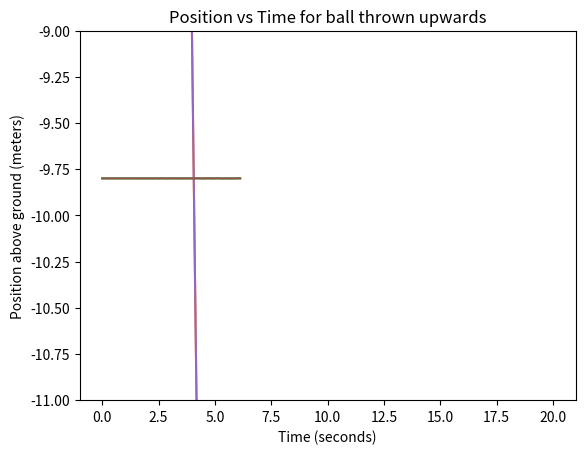

Generate this figure with matplotlib:

# coding: utf-8

# # Understanding the Derivative
# 
# You just saw these three statements. 
# 
# > 1. **Velocity** is the instantaneous rate of change of **position**
# > 2. **Velocity** is the slope of the tangent line of **position**
# > 3. **Velocity** is the derivative of **position**
# 
# But there's another, more formal (and mathematical) definition of the derivative that you're going to explore in this notebook as you build an intuitive understanding for what a derivative is.
# 
# ## BEFORE YOU CONTINUE
# This notebook is a long one and it really requires focus and attention to be useful. Before you continue, make sure that:
# 
# 1. You have **at least 30 minutes** of time to spend here.
# 2. You have the mental energy to read through math and some (occasionally) complex code.
# 

# -----

# ## Formal definition of the derivative
# 
# The **derivative of $f(t)$ with respect to t** is the function $\dot{f}(t)$ ("f dot of t") and is defined as
# 
# $$\dot{f}(t) = \lim_{\Delta t \to 0} \frac{f(t+\Delta t) - f(t)}{\Delta t}$$
# 
# You should read this equation as follows:
# 
# *"F dot of t is equal to the limit as delta t goes to zero of F of t plus delta t minus F of t all over delta t"*

# ## Outline
# In this notebook we are going to unpack this definition by walking through a series of activities that will end with us defining a python function called `approximate_derivative`. This function will look very similar to the math shown above.
# 
# A rough outline of how we'll get there:
# 
# 1. **Discrete vs Continuous Motion** - A quick reminder of the difference between **discrete** and **continuous** motion and some practice defining continuous functions in code. 
# 
# 2. **Plotting continuous functions** - This is where you'll see  `plot_continuous_function` which is a function that takes **another function** as an input.  
# 
# 3. **Finding derivatives "by hand"** - Here you'll find the **velocity** of an object *at a particular time* by zooming in on its **position vs time** graph and finding the slope.
# 
# 4. **Finding derivatives algorithmically** - Here you'll use a function to reproduce the steps you just did "by hand".
# 
# 5. **OPTIONAL: Finding the full derivative** - In steps 3 and 4 you actually found the derivative of a function *at a particular time*, here you'll see how you can get the derivative of a function for **all** times at once. Be warned - the code gets a little weird here.
# 

# -----

# ## 1 - Discrete vs Continuous Motion
# 
# The data we deal with in a self driving car comes to us discretely. That is, it only comes to us at certain timestamps. For example, we might get a position measurement at timestamp `t=352.396` and the next position measurement at timestamp `t=352.411`. But what happened in between those two measurements? Did the vehicle **not have a position** at, for example, `t=352.400`?
# 
# Of course not!
# 
# > Even though the position data we measure comes to us **discretely**, we know that the actual motion of the vehicle is **continuous**.
# 
# Let's say I start moving forwards from `x=0` at `t=0` with a speed of $2 m/s$. At t=1, x will be 2 and at t=4, x will be 8. I can plot my position at 1 second intervals as follows:

# In[2]:


from matplotlib import pyplot as plt

t = [0,1,2,3,4]
x = [0,2,4,6,8]

plt.scatter(t,x)
plt.show()


# This graph above is a **discrete** picture of motion. And this graph came from two Python **lists**... 
# 
# But what about the underlying **continuous** motion? We can represent this motion with a function $f$ like this:
# 
# $$f(t)=2t$$
# 
# 
# How can we represent that in code? 
# 
# A list won't do! We need to define (surprise, surprise) a function!

# In[3]:


def position(time):
    return 2*time

print("at t =", 0, "position is", position(0))
print("at t =", 1, "position is", position(1))
print("at t =", 2, "position is", position(2))
print("at t =", 3, "position is", position(3))
print("at t =", 4, "position is", position(4))


# That looks right (and it matches our data from above). Plus it can be used to get the position of the vehicle in between "sensor measurements!"

# In[4]:


print("at t =", 2.2351, "position is", position(2.2351))


# This `position(time)` function is a continuous function of time. When you see $f(t)$ in the formal definition of the derivative you should think of something like this.

# -----

# ## 2 - Plotting Continuous Functions
# 
# Now that we have a continuous function, how do we plot it??
# 
# We're going to use `numpy` and a function called `linspace` to help us out. First let me demonstrate plotting our position function for times between 0 and 4.

# In[5]:


# Demonstration of continuous plotting

import numpy as np

t = np.linspace(0, 4)
x = position(t)

plt.plot(t, x)
plt.show()


# #### EXERCISE - create and plot a continuous function of time
# **Write a function, `position_b(time)` that represents the following motion:**
# 
# $$f(t)=-4.9t^2 + 30t$$
# 
# **then plot the function from t = 0 to t = 6.12**

# In[6]:


# EXERCISE
def position_b(time):
    f_t = -4.9 * t**2 + 30 * t
    return f_t

# don't forget to plot this function from t=0 to t=6.12  
# Solution is below.
t = np.linspace(0, 6.12)
x = position_b(t)

plt.plot(t, x)
plt.show()


# In[7]:


#

#

#

# Spoiler alert! Solution below!

#

#

#


# In[8]:


def position_b(time):
    return -4.9 * time ** 2 + 30 * time

t = np.linspace(0, 6.12)
z = position_b(t)

plt.plot(t, z)
plt.show()


# **Fun fact (maybe)**
# 
# There's a reason I used the variable `z` in my plotting code. `z` is typically used to represent distance above the ground and the function you just plotted actually represents the height of a ball thrown upwards with an initial velocity of $30 m/s$. As you can see the ball reaches its maximum height about 3 seconds after being thrown.

# ### 2.1 - Generalize our plotting code
# I don't want to have to keep copy and pasting plotting code so I'm just going to write a function...

# In[9]:


def plot_continuous_function(function, t_min, t_max):
    t = np.linspace(t_min, t_max)
    x = function(t)
    plt.plot(t,x)


# In[10]:


plot_continuous_function(position_b, 0, 6.12)
plt.show()


# Take a look at `plot_continuous_function`. 
# 
# Notice anything weird about it?
# 
# This function actually *takes another function as input*. This is a perfectly valid thing to do in Python, but I know the first time I saw code like this I found it pretty hard to wrap my head around what was going on.
# 
# Just wait until a bit later in this notebook when you'll see a function that actually `return`s another function!
# 
# For now, let me show you other ways you can use `plot_continuous_function`.

# In[11]:


def constant_position_motion(time):
    position = 20
    return position + 0*time

def constant_velocity_motion(time):
    velocity = 10
    return velocity * time

def constant_acceleration_motion(time):
    acceleration = 9.8
    return acceleration / 2 * time ** 2
    
plot_continuous_function(constant_position_motion, 0, 20)
plt.show()


# In[12]:


# position vs time 
# with constant VELOCITY motion

plot_continuous_function(constant_velocity_motion, 0, 20)
plt.show()


# In[13]:


# position vs time
# with constant ACCELERATION motion

plot_continuous_function(constant_acceleration_motion, 0, 20)
plt.show()


# ----

# ## 3 - Find derivative "by hand" *at a specific point*
# 
# Let's go back to the ball-thrown-in-air example from before and see if we can find the **velocity** of the ball at various times. Remember, the graph looked like this:

# In[14]:


plt.title("Position vs Time for ball thrown upwards")
plt.ylabel("Position above ground (meters)")
plt.xlabel("Time (seconds)")
plot_continuous_function(position_b,0,6.12)
plt.show()


# Now I would like to know the **velocity** of the ball at t=2 seconds. 
# 
# > GOAL - Find the velocity of the ball at t=2 seconds
# 
# And remember, **velocity is the derivative of position**, which means **velocity is the slope of the tangent line of position**
# 
# Well we have the position vs time graph... now we just need to find the slope of the tangent line to that graph AT t=2. 
# 
# One way to do that is to just zoom in on the graph until it starts to look straight. I can do that by changing the `t_min` and `t_max` that I pass into `plot_continuous_function`.

# #### EXERCISE - "Linearize" a function by zooming in
# 
# The code below allows you to adjust a single parameter `DELTA_T` in order to control how zoomed in you are. 
# 
# Read through and run the code to get a sense for how it works. 
# 
# Then you should adjust `DELTA_T` until the graph looks like a straight line. Start by trying `DELTA_T = 3.0`, then `DELTA_T = 2.5`, then `2.0` etc... 
# 
# The "formal definition of the derivative" had a part that said:
# 
# $$\lim_{\Delta t \to 0}$$
# 
# This activity is an exploration of why "taking delta t to zero" makes sense.

# In[21]:


DELTA_T = 0.06

# you don't need to touch the code below

t_min = 2 - (DELTA_T / 2)
t_max = 2 + (DELTA_T / 2)

plt.title("Position vs Time for ball thrown upwards")
plt.ylabel("Position above ground (meters)")
plt.xlabel("Time (seconds)")
plot_continuous_function(position_b, t_min, t_max)
plt.show()


# With `DELTA_T = 0.06` (try it) the graph looks like this:
# 
# ![](https://d17h27t6h515a5.cloudfront.net/topher/2017/December/5a31a625_linearized/linearized.png)
# 
# which looks PRETTY straight to me. Since we've zoomed in SO much the graph looks like a straight line.
# 
# The tangent line to this graph (at t=2) will have to have a slope that's REALLY close to the slope of *this* linear approximation.
# 
# So what's the slope of this line? 
# 
# $$\text{slope}=\frac{\text{vertical change in graph}}{\text{horizontal change in graph}}$$
# 
# or, another way to say that:
# 
# $$\text{slope}=\frac{\Delta z}{\Delta t}$$

# **Vertical change**
# 
# The position has a value of about **40.08** (just less than 40.1) at the beginning and increases to about **40.71**  at the end. So the vertical change is 
# 
# $$\Delta z = 40.71 - 40.08 = 0.63 \text{ meters}$$ 

# **Horizontal change**
# 
# The horizontal change is just $\Delta t$, which in this case is 0.06 seconds.
# 
# **Slope**
# 
# $$\text{slope} = \frac{0.63 \text{ meters}}{0.06 \text{ seconds}} = 10.5 \text{ meters per second}$$

# ----

# ## 4 - Finding derivatives algorithmically *at a certain point*
# 
# Why would we calculate the vertical change by looking at a graph? Let's just get the EXACT change numerically. 
# 
# The change in position for the zoomed in graph (which shows values from $t = 1.97$ to $t = 2.03$ is given mathematically as:
# 
# $$\Delta z = f(2.03) - f(1.97)$$
# 
# And we can calculate this in code as well!

# In[22]:


DELTA_Z = position_b(2.03) - position_b(1.97)
DELTA_T = 0.06
SLOPE = DELTA_Z / DELTA_T

print("the graph goes from", position_b(1.97), "at t=1.97")
print("to", position_b(2.03), "at t=2.03")
print("which is a delta z of", DELTA_Z)
print()
print("This gives a slope of", SLOPE)


# Using the **exact** values of the function gives us a more accurate value for the slope (and therefore the velocity of the ball). But now it looks like we've answered our question:
# 
# > The velocity of the ball at $t=2$ is **10.4 meters per second**

# #### EXERCISE - Find the speed of the ball at t = 3.45
# 
# Use a sequence of steps similar to what we just did for $t=2$ to find the velocity of the ball at $t=3.45$ 

# In[34]:


###### Your code here!
t = 3.45

DELTA_T = 0.02

t_min = t - (DELTA_T / 2)
t_max = t + (DELTA_T / 2)

plt.title("Position vs Time for ball thrown upwards")
plt.ylabel("Position above ground (meters)")
plt.xlabel("Time (seconds)")
plot_continuous_function(position_b, t_min, t_max)
plt.show()

DELTA_Z = position_b(t_max) - position_b(t_min)

SLOPE = DELTA_Z / DELTA_T

print("the graph goes from", position_b(t_min), "at t=", t_min)
print("to", position_b(t_max), "at t=", t_max)
print("which is a delta z of", DELTA_Z)
print()
print("This gives a slope of", SLOPE)



# In[35]:


#

#

#

# Spoiler alert! Solution below!

#

#

#

#


# In[36]:


# SOLUTION - FIRST ATTEMPT

# 1. set some relevant parameters
TIME    = 3.45
DELTA_T = 0.02

# 2. The "window" should extend 0.01 to the left and 
#    0.01 to the right of the target TIME
t_min = TIME - (DELTA_T / 2)
t_max = TIME + (DELTA_T / 2)

# 3. calculate the value of the function at the left and
#    right edges of our "window"
z_at_t_min = position_b(t_min)
z_at_t_max = position_b(t_max)

# 4. calculate vertical change
delta_z = z_at_t_max - z_at_t_min

# 5. calculate slope
slope = delta_z / DELTA_T

print("speed is",slope, "m/s at t =", TIME)


# You can see my solution above. This code *approximates* the derivative of our position_b function at the time $t=3.45$.
# 
# With a bit of modification we could make this into a function that approximates the derivative of **any** function at **any** time!

# In[40]:


# SOLUTION - second (better) version
def approximate_derivative(f, t):
    # 1. Set delta_t. Note that I've made it REALLY small.
    delta_t = 0.00001
    
    # 2. calculate the vertical change of the function
    #    NOTE that the "window" is not centered on our 
    #    target time anymore. This shouldn't be a problem
    #    if delta_t is small enough.
    vertical_change = f(t + delta_t) - f(t)
    
    # 3. return the slope
    return vertical_change / delta_t

deriv_at_3_point_45 = approximate_derivative(position_b, 3.45)
print("The derivative at t = 3.45 is", deriv_at_3_point_45)


# Let's connect the code in the function above to the mathematical  definition of the derivative...
# 
# > The **derivative of $f(t)$ with respect to t** is the function $\dot{f}(t)$ and is defined as
# 
# > $$\dot{f}(t) = \lim_{\Delta t \to 0} \frac{f(t+\Delta t) - f(t)}{\Delta t}$$
# 
# 1. As you can see, I made `delta_t` very small (0.00001) so as to approximate "the limit as $\Delta t$ goes to 0". Why not just set `delta_t = 0.0`? Go ahead! Try it in function above. See what happens when you try to run it :)
# 
# 2. The vertical change of the function at time `t` is calculated in the exact same way that the mathematical definition prescribes.
# 
# 3. The slope is calculated identically as well.

# ----

# ## 5 - OPTIONAL: Finding the "full" derivative
# 
# The `approximate_derivative` function is good because it works for ANY function at ANY point. But I want to know the derivative of ANY function at **EVERY** point. 
# 
# > GOAL - I want a function that takes a continuous function as input and produces ANOTHER continuous function as output. The output function should be the derivative of the input function.

# In[41]:


# These four lines of code do exactly what we wanted!
# There is a good chance that this will be the 
# hardest-to-understand code you see in this whole 
# Nanodegree, so don't worry if you're confused. 

def get_derivative(f):
    def f_dot(t):
        return approximate_derivative(f,t)
    return f_dot


# After reading (and running) the code above, try running the code cells below to see why this function is useful...

# In[42]:


# plot 1 - a reminder of what our position function looks like.
#         Remember, this is a plot of vertical POSITION vs TIME
#         for a ball that was thrown upwards.

plt.title("Position vs Time for ball thrown upwards")
plt.ylabel("Position above ground (meters)")
plt.xlabel("Time (seconds)")
plot_continuous_function(position_b, 0, 6.12)
plt.show()


# In[44]:


# plot 2 - a plot of VELOCITY vs TIME for the same ball! Note 
#    how the ball begins with a large positive velocity (since
#    it's moving upwards) and ends with a large negative 
#    velocity (downwards motion right before it hits the ground)

velocity_b = get_derivative(position_b)
plot_continuous_function(velocity_b, 0, 6.12)
plt.show()


# In[45]:


# plot 3 - a plot of ACCELERATION vs TIME for the same ball.
#    Note that the acceleration is a constant value 
#    of -9.8 m/s/s. That's because gravity always causes 
#    objects to accelerate DOWNWARDS at that rate.

acceleration_b = get_derivative(velocity_b)
plt.ylim([-11, -9])
plot_continuous_function(acceleration_b, 0, 6.12)
plt.show()


# In[46]:


# plot 4 - All 3 plots at once!
plot_continuous_function(position_b, 0, 6.12)
plot_continuous_function(velocity_b, 0, 6.12)
plot_continuous_function(acceleration_b, 0, 6.12)
plt.show()


# Now that you've seen what `get_derivative` can do for us, let's try to understand how it works...
# 
# ```python
# def get_derivative(f):
#     def f_dot(t):
#         return approximate_derivative(f,t)
#     return f_dot
# ```
# 
# Let's go line by line.
# 
# 1. `def get_derivative(f):` The important thing to note here is that this function only takes ONE input and that input is a function `f`.
# 
# 2. `def f_dot(t):` Here we define a new function INSIDE `get_derivative`. And note that THIS function only takes a single input `t`.
# 
# 3. `return approximate_derivative(f,t)` Here we define the behavior of `f_dot` **when called with some time `t`**. And what we want it to do is to approximate the derivative of the function `f` at time `t`.
# 
# 4. `return f_dot` Here we return the function that we just defined! Weird, but reasonable if you think about it. Now, if you think about the `get_derivative` functions overall role, it's this: take a function as input and produce another function (which is the derivative) as output.
# 
